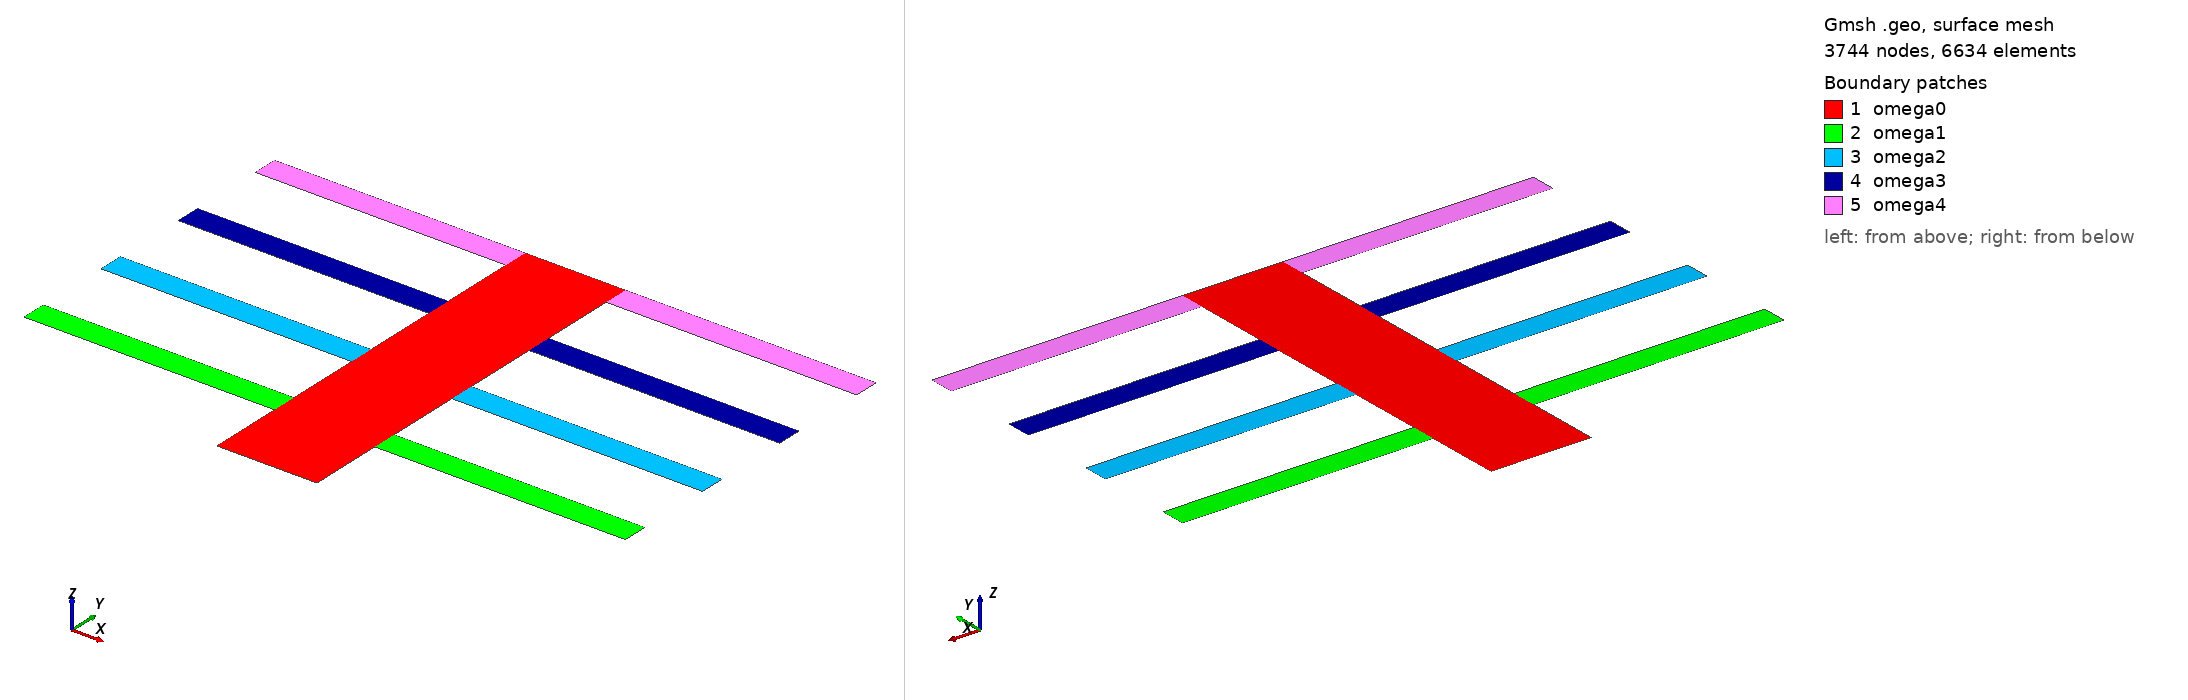

Gmsh geometry script, surface-meshed: 3744 nodes, 6634 surface elements. Boundary patches (legend numbers): 1 omega0, 2 omega1, 3 omega2, 4 omega3, 5 omega4. Left view from above one corner, right view from below the opposite corner. Legend entries are the model's physical surfaces. The drawing asked Gmsh for element sizes between 1% and 20% of the model's largest extent; the script's own settings can give other sizes.

=== thermalfin.geo (drawn) ===
h = 0.05;
Point(1) = {-0.5, 0, 0, h};
Point(2) = {0.5, 0, 0, h};
Point(3) = {0.5, 0.75, 0, h};
Point(4) = {3, 0.75, 0, h};
Point(5) = {3, 1, 0, h};
Point(6) = {0.5, 1, 0, h};
Point(7) = {0.5, 1.75, 0, h};
Point(8) = {3, 1.75, 0, h};
Point(9) = {3, 2, 0, h};
Point(10) = {0.5, 2, 0, h};
Point(11) = {0.5, 2.75, 0, h};
Point(12) = {3, 2.75, 0, h};
Point(13) = {3, 3, 0, h};
Point(14) = {0.5, 3, 0, h};
Point(15) = {0.5, 3.75, 0, h};
Point(16) = {3, 3.75, 0, h};
Point(17) = {3, 4, 0, h};
Point(18) = {0.5, 4, 0, h};
Point(19) = {-0.5, 4, 0, h};
Point(20) = {-3, 4, 0, h};
Point(21) = {-3, 3.75, 0, h};
Point(22) = {-0.5, 3.75, 0, h};
Point(23) = {-0.5, 3., 0, h};
Point(24) = {-3, 3., 0, h};
Point(25) = {-3, 3.75, 0, h};
Point(26) = {-3., 2.75, 0, h};
Point(27) = {-0.5, 2.75, 0, h};
Point(28) = {-0.5, 2., 0, h};
Point(29) = {-3, 2., 0, h};
Point(30) = {-3, 1.75, 0, h};
Point(31) = {-0.5, 1.75, 0, h};
Point(32) = {-0.5, 1., 0, h};
Point(33) = {-3, 1., 0, h};
Point(34) = {-3, 0.75, 0, h};
Point(35) = {-0.5, 0.75, 0, h};

Line(1) = {1, 2};
Line(2) = {2, 3};
Line(3) = {3, 6};
Line(4) = {6, 7};
Line(5) = {7, 10};
Line(6) = {10, 11};
Line(7) = {11, 14};
Line(8) = {14, 15};
Line(9) = {15, 18};
Line(10) = {18, 19};
Line(11) = {19, 22};
Line(12) = {22, 23};
Line(13) = {23, 27};
Line(14) = {27, 28};
Line(15) = {28, 31};
Line(16) = {31, 32};
Line(17) = {32, 35};
Line(18) = {35, 1};
Line(19) = {3, 4};
Line(20) = {4, 5};
Line(21) = {5, 6};
Line(22) = {32, 33};
Line(23) = {33, 34};
Line(24) = {34, 35};
Line(25) = {7, 8};
Line(26) = {8, 9};
Line(27) = {9, 10};
Line(28) = {11, 12};
Line(29) = {12, 13};
Line(30) = {13, 14};
Line(31) = {15, 16};
Line(32) = {16, 17};
Line(33) = {17, 18};
Line(34) = {19, 20};
Line(35) = {20, 21};
Line(36) = {21, 22};
Line(37) = {23, 24};
Line(38) = {24, 26};
Line(39) = {26, 27};
Line(40) = {28, 29};
Line(41) = {29, 30};
Line(42) = {30, 31};

Line Loop(43) = {1, 2, 3, 4, 5, 6, 7, 8, 9, 10, 11, 12, 13, 14, 15, 16, 17, 18};
Plane Surface(44) = {43};
Line Loop(45) = {19, 20, 21, -3};
Plane Surface(46) = {45};
Line Loop(47) = {24, -17, 22, 23};
Plane Surface(48) = {47};
Line Loop(49) = {25, 26, 27, -5};
Plane Surface(50) = {49};
Line Loop(51) = {42, -15, 40, 41};
Plane Surface(52) = {51};
Line Loop(53) = {28, 29, 30, -7};
Plane Surface(54) = {53};
Line Loop(55) = {39, -13, 37, 38};
Plane Surface(56) = {55};
Line Loop(57) = {31, 32, 33, -9};
Plane Surface(58) = {57};
Line Loop(59) = {36, -11, 34, 35};
Plane Surface(60) = {59};

Physical Surface("omega0") = {44};
Physical Surface("omega1") = {46, 48};
Physical Surface("omega2") = {50, 52};
Physical Surface("omega3") = {54, 56};
Physical Surface("omega4") = {58, 60};


Physical Line("root") = {1};
Physical Line("gamma") = {2, 19, 20, 21, 4, 25, 26, 27, 6, 28, 29, 30, 8, 31, 32, 33, 10, 34, 35, 36, 12, 37, 38, 39, 14, 40, 41, 42, 16, 22, 23, 24, 18};
